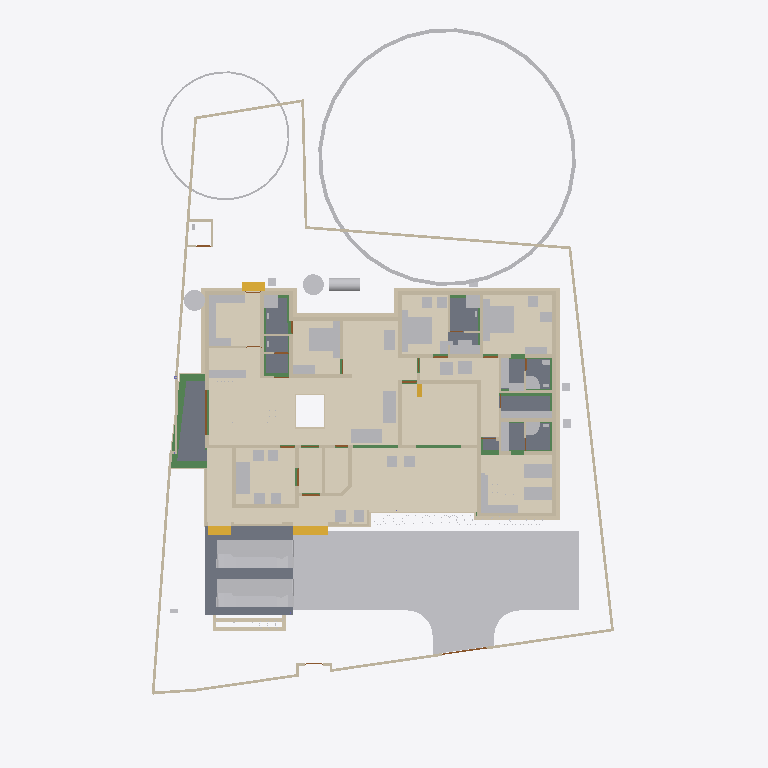
Plan cut of the same IFC building model at storey 'Footing' (level -0.87 m, cut at 0.53 m), seen from above with north up, elements coloured by IFC class: 88 walls (beige), 64 other elements (light grey), 19 beams (green), 11 coverings (cream), 9 slabs (grey), 4 stair flights (yellow), 4 doors (brown). Cut surfaces are drawn darker.
Extent 31.1 m × 47.6 m × 17.1 m (x, y, z). Storeys (8): Footing at -0.87 m; 00 at 0.00 m; Verandah at 0.00 m; GF at 0.45 m; GFLintel at 2.55 m; FF at 3.45 m; GF-E at 3.45 m; FFtop at 5.70 m. Elements (791): 269 IfcWall, 192 IfcBeam, 61 IfcFurniture, 44 IfcColumn, 31 IfcWindow, 29 IfcGeographicElement, 27 IfcDoor, 22 IfcSlab, 18 IfcSanitaryTerminal, 16 IfcCovering, 12 IfcElectricAppliance, 11 IfcEarthworksFill.

HEADER;
FILE_DESCRIPTION(('ViewDefinition[DesignTransferView]'),'2;1');
FILE_NAME('Sreekesh.ifc','2025-06-24T18:45:04+05:30',(),(),'IfcOpenShell 0.8.3-alpha250613','Bonsai 0.8.3-alpha250613-9b8357c','Nobody');
FILE_SCHEMA(('IFC4X3'));
ENDSEC;
DATA;
#1=IFCPROJECT('0aPvmvJuf5owphcfiKWAsN',$,'My Project',$,$,$,$,(#14,#26),#9);
#30=IFCSITE('3jTVXq97zE2OZTfzZH9iYT',$,'My Site',$,$,#53,$,$,$,$,$,$,$,$);
#211744=IFCSITE('2pH2ecD1v9bgK8psTEcl$_',$,'Site',$,$,#211760,#211754,$,$,$,$,$,$,$);
#36=IFCBUILDING('3Bt1MypEf4fuqFfshm9kTs',$,'My Building',$,$,#59,$,$,$,$,$,$);
#333137=IFCBUILDING('2u05Cn$TD6OPdaLJzvNsxO',$,'GFWall',$,$,#333157,$,$,$,$,$,$);
#339211=IFCBUILDING('002Xt49mzDahM74jmffgUi',$,'GF-P',$,$,#339231,$,$,$,$,$,$);
#42=IFCBUILDINGSTOREY('3Yt8GBe1vE1Byt_$JKaQnQ',$,'GF',$,$,#7313,$,$,$,$);
#8023=IFCBUILDINGSTOREY('3LNq90aff4Xhn4xfthWyFx',$,'00',$,$,#8039,$,$,$,$);
#71986=IFCBUILDINGSTOREY('1ZF$IMkzjA5efl8XVVA8ry',$,'FFtop',$,$,#72046,$,$,$,$);
#72129=IFCBUILDINGSTOREY('1Nt2vvvNTB5u0X$NIke4ti',$,'GFLintel',$,$,#280967,$,$,$,$);
#83382=IFCBUILDINGSTOREY('2do7yjy$r1eOSN7_GxsK9f',$,'FF',$,$,#83409,$,$,$,$);
#301077=IFCBUILDINGSTOREY('1n3LFyF6X708Cvo1r86gbR',$,'Footing',$,$,#301097,$,$,$,$);
#340744=IFCBUILDINGSTOREY('0$aAKYJlj1sB8ELKRxTL7n',$,'GF-E',$,$,#340770,$,$,$,$);
#360055=IFCBUILDINGSTOREY('2kU8qRmBnF7foRmD37T33I',$,'Verandah',$,$,#360071,$,$,$,$);
#363541=IFCCOURSE('0hYJyXEsXANxqeScN2ddTn',$,'Course',$,$,#364727,#363556,$,$);
#330851=IFCCOVERING('3kms8ObvT2A83v6EkiQCtZ',$,'Covering',$,$,#332110,#330862,$,$);
#345031=IFCCOVERING('3RPlCoLTXEkg2LQ5VmhLHT',$,'Covering',$,$,#361378,#345042,$,$);
#339298=IFCCOVERING('0RcNbxwC1BPO6vPsSe5hv0',$,'Covering',$,$,#339326,#339309,$,$);
#189038=IFCSLAB('2JYu6QrLL0QvzbDq4KPxbf',$,'Slab',$,$,#189091,#189049,$,$);
#158109=IFCGEOGRAPHICELEMENT('1ICn9VC11DLu$jSeyjW6na',$,'GeographicElement',$,$,#159277,#158141,$,$);
#344036=IFCCOVERING('0d2zgKDdP8dwFGBu$GD38F',$,'Covering',$,$,#344995,#344047,$,$);
#344009=IFCCOVERING('2wUE701ff3ZBcv_UhuFthK',$,'Covering',$,$,#344035,#344020,$,$);
#339327=IFCCOVERING('2gdKm_COPCGQt2$pqnEIyy',$,'Covering',$,$,#339363,#339338,$,$);
#343848=IFCCOVERING('0UuWKOFoDDYvmplRYi7h7d',$,'Covering',$,$,#343876,#343859,$,$);
#146729=IFCVEHICLE('0zRPRsukT96P6cuFPGiKs1',$,'Vehicle',$,$,#189086,#146742,$,$);
#70155=IFCVEHICLE('3fs_92XJnE9xh12t4cEAUA',$,'Vehicle',$,$,#189081,#70187,$,$);
#330794=IFCSLAB('2m4RWmARb8ng3Ygm017ww6',$,'Slab',$,$,#332135,#330805,$,$);
#343982=IFCCOVERING('3pEdpTjbjFLQ$oJNw_068r',$,'Covering',$,$,#344008,#343993,$,$);
#343931=IFCCOVERING('0kYX189Jf7CBGn9ceIdHnd',$,'Covering',$,$,#343981,#343942,$,$);
#330623=IFCSLAB('2hl_cfSjf0sAYKs4IehkNU',$,'Slab',$,$,#330653,#330634,$,$);
#330504=IFCSLAB('03xIm3ukzAoQYSdD2H4JTp',$,'Slab',$,$,#330534,#330515,$,$);
#330566=IFCSLAB('1KV5e4N_LAjfJ$UL2nwl3p',$,'Slab',$,$,#332115,#330577,$,$);
#66022=IFCWALL('2FUeR5sFb9uwjJGdeVWABU',$,'Wall',$,$,#212658,#66028,$,$);
#343877=IFCCOVERING('3Wi1uDf0TEzBEG7DUo_LFE',$,'Covering',$,$,#343903,#343888,$,$);
#343904=IFCCOVERING('2DZod39rv4RxPbk5$8U$JL',$,'Covering',$,$,#344990,#343915,$,$);
#90359=IFCWALL('3p_Mlr$7n7WPwtZxEevqS4',$,'Wall',$,$,#333323,#90370,$,$);
#330654=IFCSLAB('0zeqns1fb6GQhZZBUNJUl9',$,'Slab',$,$,#332120,#330665,$,$);
#35081=IFCFURNITURE('24hcVyXrH4tf35GE4proyw',$,'Furniture',$,$,#355898,#35113,$,$);
#40270=IFCFURNITURE('1aP3zeWsL0ZQXEuRipuWXs',$,'Furniture',$,$,#355903,#40283,$,$);
#330680=IFCSLAB('2fqwCXX4D8Vwt6ELtzQYwL',$,'Slab',$,$,#332125,#330691,$,$);
#158156=IFCGEOGRAPHICELEMENT('2JlHSkVhjCZPlJyc1W8A6K',$,'GeographicElement',$,$,#159282,#158188,$,$);
#76812=IFCFURNITURE('0TjK6ZDxX03eSWHk61hTjB',$,'Furniture',$,$,#355958,#87231,$,$);
#65997=IFCWALL('1DC2$ngnnDR8Q9h6mAR0js',$,'Wall',$,$,#345521,#66003,$,$);
#309133=IFCWALL('2VcyNDgMn9VgDTDYN_$YR$',$,'Wall',$,$,#315096,#309144,$,$);
#285749=IFCWALL('23M4dZECv7RPP4RWKkyrhY',$,'Wall.082',$,$,#286025,#285760,$,$);
#222195=IFCWALL('2ixJvC9dH599amejUM2w6G',$,'Wall',$,$,#293165,#222215,$,$);
#3067=IFCWALL('3GZ$skLXf6OgGR8mfLciD_',$,'Wall',$,$,#333298,#3073,$,$);
#3520=IFCWALL('1kfIyPN_b4JPSDED46DDvv',$,'Wall',$,$,#333253,#3526,$,$);
#332270=IFCBEAM('2xaS$r06b4vf3tMS9n7DUs',$,'Beam',$,$,#360247,#332289,$,$);
#119695=IFCFURNITURE('0QVhsRe3v2xh1mazg7g3pY',$,'Furniture',$,$,#355923,#119726,$,$);
#33203=IFCFURNITURE('17qZxJfnjAUwxgeyWuttn3',$,'Furniture',$,$,#355913,#33235,$,$);
#2872=IFCWALL('0VICnwrYLCM9IhHcjSiD9g',$,'Wall',$,$,#333268,#2879,$,$);
#18348=IFCWALL('1c7n2BYDr8yh53xvaRXxqS',$,'Wall',$,$,#333238,#18359,$,$);
#33248=IFCFURNITURE('2bin7WsULDjPeLfYKRFVAv',$,'Furniture',$,$,#355918,#33261,$,$);
#344905=IFCTANK('1rgzyVEiLBxg3a44n21QEG',$,'Tank',$,$,#345830,#344917,$,$);
#40382=IFCFURNITURE('3pKgwG2ITCbQ1PcX8XbhFK',$,'Furniture',$,$,#355908,#40414,$,$);
#40437=IFCFURNITURE('0T3ErBLYfCbANjLJsek21j',$,'Furniture.012',$,$,#355938,#40450,$,$);
#209390=IFCFURNITURE('1qta$LkA5AceF3Xp8O0QAN',$,'Furniture',$,$,#356023,#209402,$,$);
#226167=IFCWALL('1JVywoPUH41xuuLQv_Mf23',$,'Wall.082',$,$,#226244,#226178,$,$);
#344882=IFCWASTETERMINAL('0v1hqfc$r1$wf5R2fPkqwY',$,'WasteTerminal',$,$,#345030,#344893,$,$);
#344854=IFCWASTETERMINAL('3h7h8u_I98lOH4BWXVcUCV',$,'WasteTerminal',$,$,#345025,#344866,$,$);
#322593=IFCBEAM('0JThVjgLz2c8tnzX3fx6cE',$,'Beam',$,$,#323689,#322604,$,$);
#345472=IFCWALL('0yhntx_XHBtOwqFxJIUy0e',$,'Wall.082',$,$,#345566,#345483,$,$);
#2959=IFCWALL('3OEI3BHmD4XPtrMwXvI884',$,'Wall',$,$,#333218,#2970,$,$);
#309107=IFCWALL('01iQiyD9jF981ZNgDvXuAr',$,'Wall',$,$,#315514,#309118,$,$);
#41614=IFCSTAIRFLIGHT('3mjK21MVj5Wxp88atmNL9l',$,'StairFlight',$,$,#143920,#41646,$,2,1,0.150000005960464,0.25,.STRAIGHT.);
#355401=IFCFURNITURE('1ZMS8SRrzDlwZAJNK6Cc1b',$,'Furniture',$,$,#356098,#355415,$,$);
#308639=IFCWALL('0UYp14YpP1MAW0yCb4nw87',$,'Wall',$,$,#315836,#308650,$,$);
#109389=IFCFURNISHINGELEMENT('2eQ9uL$OD2E9oWgv9ZYd3O',$,'FurnishingElement',$,$,#109815,#109402,$);
#65947=IFCWALL('08s$eE7qfC1vtHJbeTdsNK',$,'Wall',$,$,#211965,#65953,$,$);
#18042=IFCWALL('3bhXUDB39FaPZW_NASdZlT',$,'Wall',$,$,#333503,#18053,$,$);
#18016=IFCWALL('2qNYwIywzDnw0eOADeB3_0',$,'Wall',$,$,#333363,#18027,$,$);
#65878=IFCWALL('1RxXXtAKb3$uqm3spal5Ab',$,'Wall.049',$,$,#212025,#65884,$,$);
#110356=IFCWALL('3Jc2L501zCIf2lBfrewdbK',$,'Wall',$,$,#292962,#110367,$,$);
#51371=IFCFURNITURE('0yYwZAg3jFQvkxBxQ0MGp1',$,'Furniture',$,$,#355948,#73713,$,$);
#101757=IFCWALL('3Re5U6AfH5hRjhCU8HzlUQ',$,'Wall',$,$,#149415,#101777,$,$);
#18525=IFCWALL('2nl9frQ2v9fwHEG6jroVG1',$,'Wall',$,$,#333413,#18536,$,$);
#286754=IFCFURNITURE('0CTrKXjzT4nwS33fIVpOOp',$,'Furniture',$,$,#356128,#286765,$,$);
#18672=IFCWALL('0s5YaOi8jF58ocUKtzFB68',$,'Wall',$,$,#333183,#18683,$,$);
#355532=IFCFURNITURE('2ixD7L4W9Bx8pq5JDxu0EW',$,'Furniture',$,$,#356108,#355546,$,$);
#8133=IFCWALL('2NV9tTUID8IOq7fV7oI$I_',$,'Wall',$,$,#149410,#8144,$,$);
#4130=IFCWALL('1AvIXg7ED1P9NhJbZDV_E1',$,'Wall',$,$,#333378,#4141,$,$);
#18646=IFCWALL('20GHUXbGDFDBHE5XphavUy',$,'Wall',$,$,#333423,#18657,$,$);
#18194=IFCWALL('1AbV9w0nLBfPekv$ii5eki',$,'Wall',$,$,#333348,#18205,$,$);
#18392=IFCWALL('2Hkjxieqv1Fue5ySQ6NeWL',$,'Wall',$,$,#333293,#18403,$,$);
#73976=IFCFURNITURE('0_rDbuDo58VxsMmqMXWGXl',$,'Furniture',$,$,#355953,#73989,$,$);
#309185=IFCWALL('1RTxTTrCL8QeAofqzjoycv',$,'Wall',$,$,#314935,#309196,$,$);
#51281=IFCFURNITURE('055N_$xmX9ZQbc0CYFtvE3',$,'Furniture',$,$,#355943,#73671,$,$);
#302165=IFCWALL('1$HxsBOwj5nRXfdvXyY53f',$,'Wall',$,$,#303384,#302176,$,$);
#327920=IFCBEAM('1u9voof95Cp8BkjJqPE6_U',$,'Beam',$,$,#360277,#327939,$,$);
#4072=IFCWALL('0Y3rN168r7Jxb0OqetfU7X',$,'Wall',$,$,#333448,#4083,$,$);
#4009=IFCWALL('2lHSG51rHEfeNsY_Rnf304',$,'Wall',$,$,#333173,#4020,$,$);
#3151=IFCWALL('2frHB1bR9FtP23RXamn7Ko',$,'Wall',$,$,#333488,#3162,$,$);
#41688=IFCSTAIRFLIGHT('0VcD2gJAfBIuw$lMxDzKKO',$,'StairFlight',$,$,#283276,#118718,$,2,1,0.150000005960464,0.25,.STRAIGHT.);
#79990=IFCSTAIRFLIGHT('1DnY2XVefC_QhnIFzju6yh',$,'StairFlight',$,$,#80105,#148959,$,$,$,$,$,$);
#205023=IFCWALL('2UCXlaZiz9gRZ4iLCU3mzL',$,'Wall',$,$,#333473,#205034,$,$);
#78352=IFCFURNITURE('3keQdM9i5FJ9JBwmsM_Qg3',$,'Furniture',$,$,#355933,#286314,$,$);
#322219=IFCBEAM('0SNQ61idv8nAn9s$w1aH4x',$,'Beam',$,$,#322295,#322230,$,$);
#286840=IFCFURNITURE('2gS_n6rBD4phTUvATNAFvz',$,'Furniture',$,$,#356123,#286851,$,$);
#285691=IFCWALL('3FXX66X1H7gQUhINB1ZqHj',$,'Wall.082',$,$,#285831,#285702,$,$);
#18588=IFCWALL('0dH3P3qYrCC8jvNsEw9m9T',$,'Wall',$,$,#333478,#18599,$,$);
#50229=IFCSANITARYTERMINAL('1fOwUzmtv9afxOsUQO0pB7',$,'SanitaryTerminal',$,$,#51448,#50242,$,$);
#52186=IFCSANITARYTERMINAL('31xwdd6k9ESw7YnQ1LspId',$,'SanitaryTerminal',$,$,#52351,#52199,$,$);
#120204=IFCFURNITURE('2iHjZ0p959Fu5tuupImsd5',$,'Furniture',$,$,#355673,#120217,$,$);
#322340=IFCBEAM('3$k90v2JXBwOG_BKNDj5UO',$,'Beam',$,$,#324461,#322351,$,$);
#83455=IFCFURNITURE('1mlyFenrv09BWq3My2l6Hk',$,'Furniture',$,$,#355663,#83468,$,$);
#4193=IFCWALL('1S26G2gIX1gA7ikyBlvCVo',$,'Wall',$,$,#333513,#4204,$,$);
#302139=IFCWALL('3JfewLUD57vv22OwwmUUes',$,'Wall',$,$,#302983,#302150,$,$);
#24001=IFCWALL('3hphgpD2b28xqT53FPskSj',$,'Wall',$,$,#333408,#24012,$,$);
#51057=IFCSANITARYTERMINAL('1TZeRF9t54uwS6h95ZvvLS',$,'SanitaryTerminal',$,$,#206007,#109527,$,$);
#106041=IFCSANITARYTERMINAL('3sA1eoE299ufpxJw1HaYmz',$,'SanitaryTerminal',$,$,#106132,#109542,$,$);
#321351=IFCBEAM('1002koZ$TEXecTxtQvSjVq',$,'Beam',$,$,#321418,#321362,$,$);
#321451=IFCBEAM('3708yRWgLANO$UXD9FgLFU',$,'Beam',$,$,#321653,#321462,$,$);
#23938=IFCWALL('0ZZEq2syzEPfO9qD2AQWDv',$,'Wall',$,$,#333523,#23949,$,$);
#4400=IFCWALL('2EfOldwLX0nA3x6s$146tT',$,'Wall',$,$,#333193,#4411,$,$);
#80282=IFCFURNITURE('3InpbPAMj2MBzrSOMYlvHV',$,'Furniture',$,$,#355928,#286215,$,$);
#327954=IFCBEAM('0sP03oSW15$QcfoTPLiBso',$,'Beam',$,$,#360297,#327973,$,$);
#309159=IFCWALL('1V_dIHu1r0A9eGkskasoOA',$,'Wall',$,$,#316323,#309170,$,$);
#355436=IFCFURNITURE('0AyXzAPh113f0lYaDtTOE6',$,'Furniture',$,$,#356103,#355450,$,$);
#301587=IFCWALL('2h55052Ef5nAmrSgnCMKqk',$,'Wall',$,$,#301649,#301598,$,$);
#16913=IFCWALL('3FSYpd1tn9SgCqZ8sPMfkT',$,'Wall',$,$,#333223,#16924,$,$);
#308743=IFCWALL('3Tnn_JHV999eTqU$lk38Gu',$,'Wall',$,$,#316036,#308754,$,$);
#34206=IFCFURNITURE('0Tjm9jror8bPxG689sHAj8',$,'Furniture',$,$,#356038,#147188,$,$);
#83410=IFCFURNITURE('0T5vwAhWTCDPBh2zImAynU',$,'Furniture',$,$,#355658,#83442,$,$);
#317730=IFCBEAM('2mrV8yaEnDUe8ggogRJUJt',$,'Beam',$,$,#323710,#317737,$,$);
#119648=IFCFURNITURE('1JYWbcuBf30ORcWZXivos0',$,'Furniture',$,$,#356028,#147144,$,$);
#35844=IFCFURNITURE('18HlnwBc9DnAvKFnG7c4d9',$,'Furniture',$,$,#356048,#147232,$,$);
#119601=IFCFURNITURE('3zxgQVx3X9e9K7Uitk4v3$',$,'Furniture',$,$,#356063,#147298,$,$);
#34232=IFCFURNITURE('0VTCb1Evn558OH68N69Eaz',$,'Furniture',$,$,#356043,#147210,$,$);
#35870=IFCFURNITURE('0zixzxSUv7NBPjkhBn6BwL',$,'Furniture',$,$,#356053,#147254,$,$);
#73868=IFCFURNITURE('0sWiAZchD9CQr_lkdFZUTW',$,'Furniture',$,$,#356133,#352126,$,$);
#109955=IFCWALL('0m53cJKujAOwiy8OxGf4Uf',$,'Wall',$,$,#212433,#109966,$,$);
#18431=IFCWALL('0_Fa$t1jbFZejYJKQtXQPU',$,'Wall',$,$,#334104,#18442,$,$);
#34185=IFCFURNITURE('2BE9a6LpL91PCj4_J$x9Rr',$,'Furniture',$,$,#356033,#147166,$,$);
#35896=IFCFURNITURE('076SYXiXP7jhnOyre$gCoP',$,'Furniture',$,$,#356058,#147276,$,$);
#119627=IFCFURNITURE('0dDpUaa6nCsfvkcRPls5fd',$,'Furniture',$,$,#356068,#147320,$,$);
#147480=IFCFURNITURE('00YQdIzvr0bv6uDTc6vlmO',$,'Furniture',$,$,#356073,#147493,$,$);
#222753=IFCFURNITURE('3mJ1p$bc56UALxWDJNN0rm',$,'Furniture',$,$,#356078,#222766,$,$);
#222781=IFCFURNITURE('0v7OEyCvr39hZF6L_IZlKk',$,'Furniture',$,$,#356083,#222794,$,$);
#233035=IFCFURNITURE('2H$5BrOv18cvst8X4y554L',$,'Furniture',$,$,#356088,#233048,$,$);
#233068=IFCFURNITURE('2s9hVLrcDA5wvNZJTkkoKg',$,'Furniture',$,$,#356093,#233081,$,$);
#72992=IFCWALL('0nKeLZCI54WeIG0cLfl1fW',$,'Wall',$,$,#291617,#73003,$,$);
#329035=IFCWALL('2$n50xrj53zPnnhI4Jq0HX',$,'Wall',$,$,#360082,#329055,$,$);
#301497=IFCWALL('279hzSrFnDAemlMzXxDDiC',$,'Wall',$,$,#302855,#301508,$,$);
#72748=IFCWALL('1UbR72eUH7cw3XKVuvBX9f',$,'Wall',$,$,#282393,#72759,$,$);
#120632=IFCWALL('2Lqjpf9Aj0Vh1iBvOWYUCR',$,'Wall',$,$,#333458,#120643,$,$);
#323590=IFCBEAM('2KvW8IAv97GwnpIknpGcni',$,'Beam',$,$,#323799,#323601,$,$);
#24504=IFCWALL('2_1GARUmnBv8h1fVKiMUG8',$,'Wall',$,$,#342956,#24515,$,$);
#324042=IFCBEAM('3ga4rtxNr4kAohXQ6w7gaj',$,'Beam',$,$,#324091,#324053,$,$);
#26789=IFCDOOR('3HF$fS8tX7kw4y81dHWRkr',$,'Door',$,$,#340243,#26820,$,$,$,$,$,$);
#23640=IFCWALL('0_SaQ7wpHF8PQbZNvLqwvm',$,'Wall',$,$,#342961,#23651,$,$);
#23777=IFCWALL('1ASg6knUz7cALk6Wf7iLsx',$,'Wall',$,$,#333483,#23788,$,$);
#308535=IFCWALL('1uDvQF6MrF2xTGN_X2nfwO',$,'Wall',$,$,#317173,#308546,$,$);
#302305=IFCWALL('3X0ERYtZTF3BJUadwFxNGr',$,'Wall',$,$,#303149,#302316,$,$);
#116908=IFCWALL('1k3YgD4uj5vPZWbPgSVuxU',$,'Wall.049',$,$,#212306,#116919,$,$);
#4589=IFCWALL('3bxDDefdT5ye1dowu7JjI8',$,'Wall',$,$,#342991,#4600,$,$);
#4251=IFCWALL('0Bt3ZVIAf4Xxxu9dLd3uEo',$,'Wall',$,$,#333208,#4262,$,$);
#344957=IFCDISTRIBUTIONCHAMBERELEMENT('0oEpjQHxH1QAA_Te2ccyVt',$,'DistributionChamberElement',$,$,#345820,#344965,$,$);
#301466=IFCWALL('1s0ZYKiyP5FObNA1y255NL',$,'Wall',$,$,#301771,#301477,$,$);
#120178=IFCFURNITURE('3B72thXyv9O9ulb3GsUrVj',$,'Furniture',$,$,#355668,#120191,$,$);
#317971=IFCBEAM('3QnKOgsZLCYeMSf9MWwdTD',$,'Beam',$,$,#321450,#317982,$,$);
#323821=IFCBEAM('1t67V$RoL7uxUKYWHLvP$f',$,'Beam',$,$,#324332,#323832,$,$);
#116735=IFCDOOR('1dZUIR_mr60wAZddeiCYTI',$,'Door',$,$,#281598,#116767,$,1.79999995231628,3.0,$,$,$);
#117253=IFCWALL('2NQIKohcDAsQMbNSTdACJd',$,'Wall.049',$,$,#212331,#117264,$,$);
#205235=IFCWALL('0j$uZz88bBJw4YgnSugDAy',$,'Wall',$,$,#342936,#205266,$,$);
#356625=IFCSTAIRFLIGHT('11NzQP0GP46gGH8bKAxyP$',$,'StairFlight',$,$,#356713,#356634,$,$,$,$,$,$);
#344928=IFCDISTRIBUTIONCHAMBERELEMENT('1vqvtC3CfC5Q3QhVXRqGv7',$,'DistributionChamberElement',$,$,#345810,#344937,$,$);
#344971=IFCDISTRIBUTIONCHAMBERELEMENT('3VcK8sIRD7wR7b2vz8aPfU',$,'DistributionChamberElement',$,$,#345825,#344979,$,$);
#331509=IFCWALL('3ez4pW9ibDPBlEk3qWkAU7',$,'Wall',$,$,#360187,#331529,$,$);
#332304=IFCWALL('0ZmojOdCnDxP$iDjWVcZ2G',$,'Wall',$,$,#360087,#332324,$,$);
#328429=IFCWALL('2kbqNKfzvEQ9JHWg3KnlRz',$,'Wall',$,$,#360107,#328449,$,$);
#87074=IFCFURNITURE('30UJjqf1X57hbrPqq67ADj',$,'Furniture',$,$,#355978,#87087,$,$);
#223921=IFCFURNITURE('1K18So2Rn27hnWhf$k8um7',$,'Furniture',$,$,#356118,#223932,$,$);
#107479=IFCWALL('3KZ4OolNX49g0qDQdB_093',$,'Wall',$,$,#292929,#107499,$,$);
#308821=IFCWALL('1i1s3DTsXFIxiXVYQrmqhu',$,'Wall',$,$,#317395,#308832,$,$);
#301677=IFCWALL('1z8YI7dN5FMePiaLT3IMGe',$,'Wall',$,$,#302063,#301688,$,$);
#323884=IFCBEAM('3lhJIqjUHFKPqemc2JHxqi',$,'Beam',$,$,#323933,#323895,$,$);
#22728=IFCWALL('0eBbQlH7v64usfOLZyJNbw',$,'Wall',$,$,#342941,#22739,$,$);
#87048=IFCFURNITURE('3SbcOvQD51GhDFdMrfJy7o',$,'Furniture',$,$,#355973,#87061,$,$);
#87095=IFCFURNITURE('2nTbUK8Q9CwehFexi7HpJk',$,'Furniture',$,$,#355983,#87108,$,$);
#87116=IFCFURNITURE('1K5CC3v$51_RkeRHCfWF1K',$,'Furniture',$,$,#355988,#87129,$,$);
#23702=IFCWALL('3vhPPX9TvFw8zHVZM78jVj',$,'Wall',$,$,#342931,#23713,$,$);
#87027=IFCFURNITURE('3Mt86jJJP8ieSvneq7zau6',$,'Furniture',$,$,#355968,#87040,$,$);
#320745=IFCBEAM('3QKYyvE2D249bj17yoTvJ3',$,'Beam',$,$,#321028,#320756,$,$);
#107612=IFCWALL('1wbyz7uCHF0uVxGjaI6PCG',$,'Wall',$,$,#291943,#107632,$,$);
#117002=IFCWALL('2_YAAq8JL4QhCYm3Y6yZZ5',$,'Wall.049',$,$,#212688,#117013,$,$);
#4282=IFCWALL('3LtaSWCE92ufRXUd3DO8_e',$,'Wall',$,$,#333358,#4293,$,$);
#110674=IFCWALL('1a_hfYQo5DRgtEum677ZGl',$,'Wall',$,$,#292365,#110685,$,$);
#107142=IFCSLAB('2X2MSE$PfAlPCABr99DsiG',$,'Slab',$,$,#149395,#107153,$,$);
#283125=IFCWALL('1ThztmO4DFMRf43v$jklMQ',$,'Wall',$,$,#292675,#283136,$,$);
#282433=IFCWALL('1iQBdd0pj7x8XRK7H7syja',$,'Wall',$,$,#292868,#282444,$,$);
#328180=IFCWALL('0ABhG_1I127Plb3g$lDZDb',$,'Wall',$,$,#360097,#328200,$,$);
#86967=IFCFURNITURE('2XUZmvobvC1gsAzioRJWb7',$,'Furniture',$,$,#355963,#86999,$,$);
#107115=IFCSLAB('2WfKfjDrX2bAvlVSkqt8hs',$,'Slab',$,$,#149390,#107130,$,$);
#142855=IFCWALL('3He7Itb7P9dxU082DYUy3x',$,'Wall',$,$,#333438,#142866,$,$);
#204966=IFCWALL('0KSnhwWa5EOP3oKtdx_S0h',$,'Wall',$,$,#342971,#204977,$,$);
#344943=IFCDISTRIBUTIONCHAMBERELEMENT('19F91Q9CbEHf5vxAzZGpDM',$,'DistributionChamberElement',$,$,#345815,#344951,$,$);
#51397=IFCSANITARYTERMINAL('3twKXpJgX3DQcQMUJPSheZ',$,'SanitaryTerminal',$,$,#105095,#51410,$,$);
#322008=IFCBEAM('0cjKE21gf8qxRrw7wAHSUd',$,'Beam',$,$,#322218,#322019,$,$);
#323406=IFCBEAM('0XzlAaFKP1Qfq62BuIXqcY',$,'Beam',$,$,#326607,#323417,$,$);
#9872=IFCDOOR('24C19FSTXCr9YVxTHShicU',$,'Door',$,$,#340278,#9904,$,2.09999990463257,1.20000004768372,$,.DOUBLE_DOOR_SINGLE_SWING.,$);
#72383=IFCDOOR('2SskKnwRPAYvoRGF7Ah4dN',$,'Door',$,$,#340288,#72396,$,2.09999990463257,1.20000004768372,$,.DOUBLE_DOOR_SINGLE_SWING.,$);
#329409=IFCWALL('3Cxk__a$n5$BSk_InZ2945',$,'Wall',$,$,#360102,#329429,$,$);
#282729=IFCWALL('0L3wrSYBnA$xcRhMJRWK$N',$,'Wall',$,$,#282839,#282740,$,$);
#330997=IFCWALL('39tD5FVKP118VL2c4Zc9md',$,'Wall',$,$,#360167,#331017,$,$);
#331112=IFCWALL('2gYMyGp$j3q8gabQtsJ_Cd',$,'Wall',$,$,#360182,#331132,$,$);
#110898=IFCWALL('1K4878DyjBfAhCF5jh34Xt',$,'Wall',$,$,#292388,#110909,$,$);
#107859=IFCPUMP('1xebO22lrBbOBADEX1ov09',$,'Pump',$,$,#149420,#107891,$,$);
#23875=IFCWALL('0DClOP6mT1CvFzGeMn9ZJc',$,'Wall',$,$,#342906,#23886,$,$);
#24729=IFCWALL('15QyFwFBn9rgpI0zLt9Ihd',$,'Wall.063',$,$,#342916,#24740,$,$);
#322098=IFCBEAM('0k2ARBeCP5HwnZx7ghAKU2',$,'Beam',$,$,#322592,#322109,$,$);
#323732=IFCBEAM('1OXx1Kj6f1$9xAzTICJ4rk',$,'Beam',$,$,#323820,#323743,$,$);
#331271=IFCWALL('2kvtI2hObDzRVCJeSkyK89',$,'Wall',$,$,#360192,#331291,$,$);
ENDSEC;
